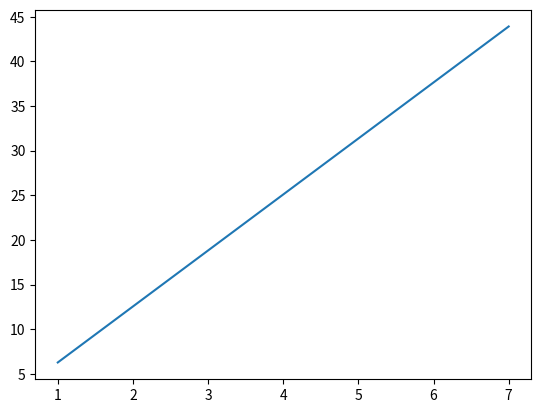

Write Python code to recreate this figure.
import matplotlib.pyplot as plt

time = [1, 2, 3, 4 ,5 ,6, 7]
spotnr = 2000
area = 3136/1000000
nrs = []
for i in range (0, 7):
    nrs.append(area * time[i] * spotnr)

plt.plot(time, nrs)
plt.show()